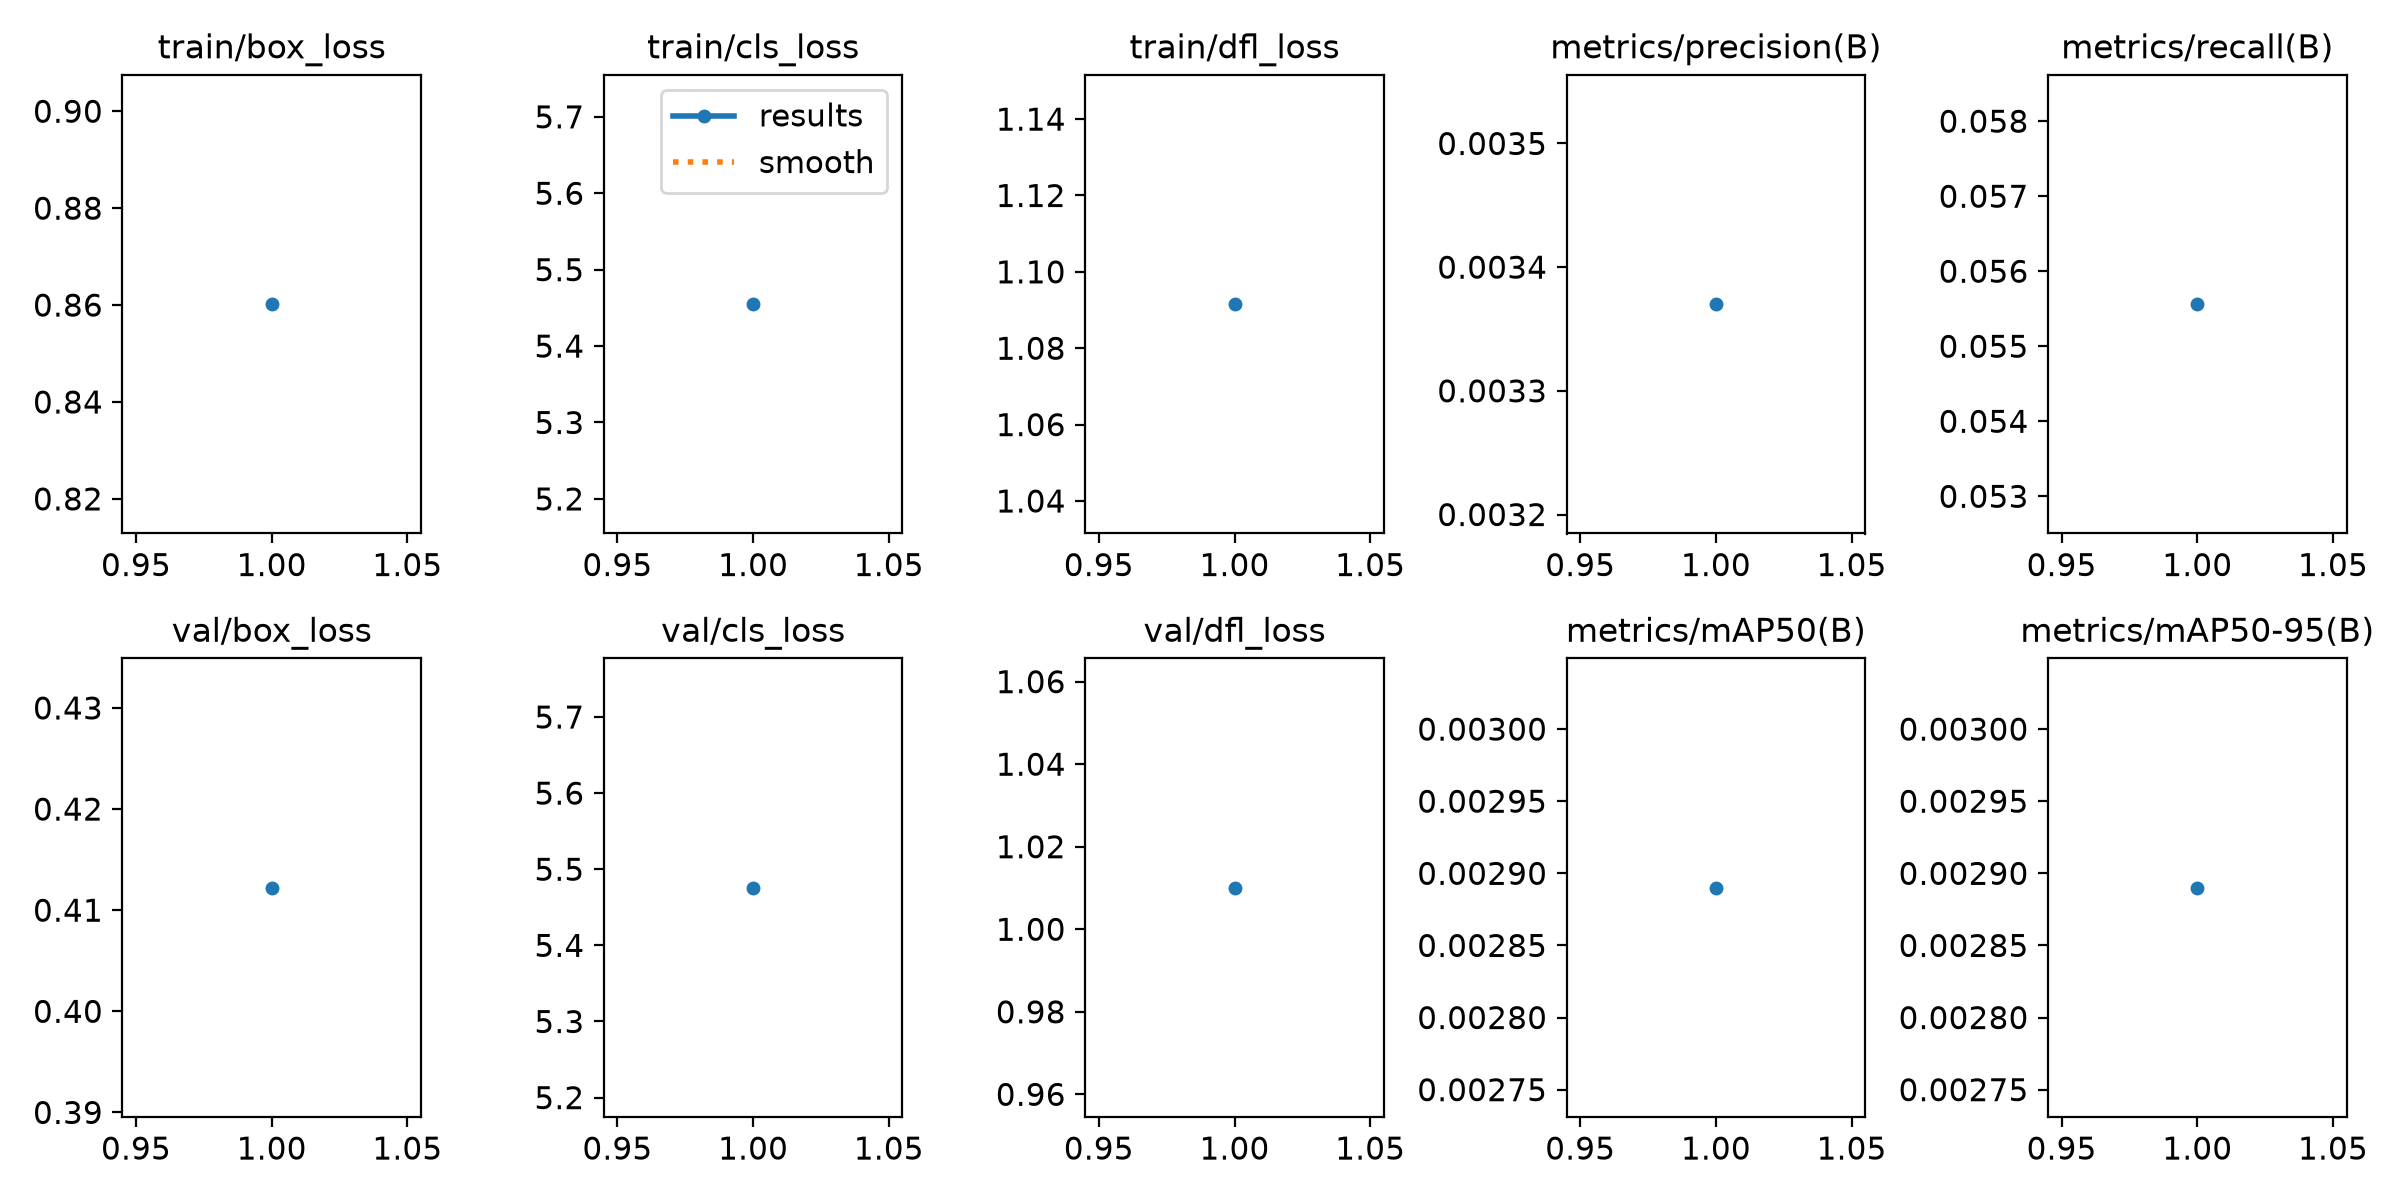

The data file committed next to this chart (first rows):
epoch, time, train/box_loss, train/cls_loss, train/dfl_loss, metrics/precision(B), metrics/recall(B), metrics/mAP50(B), metrics/mAP50-95(B), val/box_loss, val/cls_loss, val/dfl_loss, lr/pg0, lr/pg1, lr/pg2
1, 387.2, 0.8602, 5.455, 1.092, 0.00337, 0.05556, 0.00289, 0.00289, 0.4122, 5.476, 1.01, 2e-06, 2e-06, 2e-06
